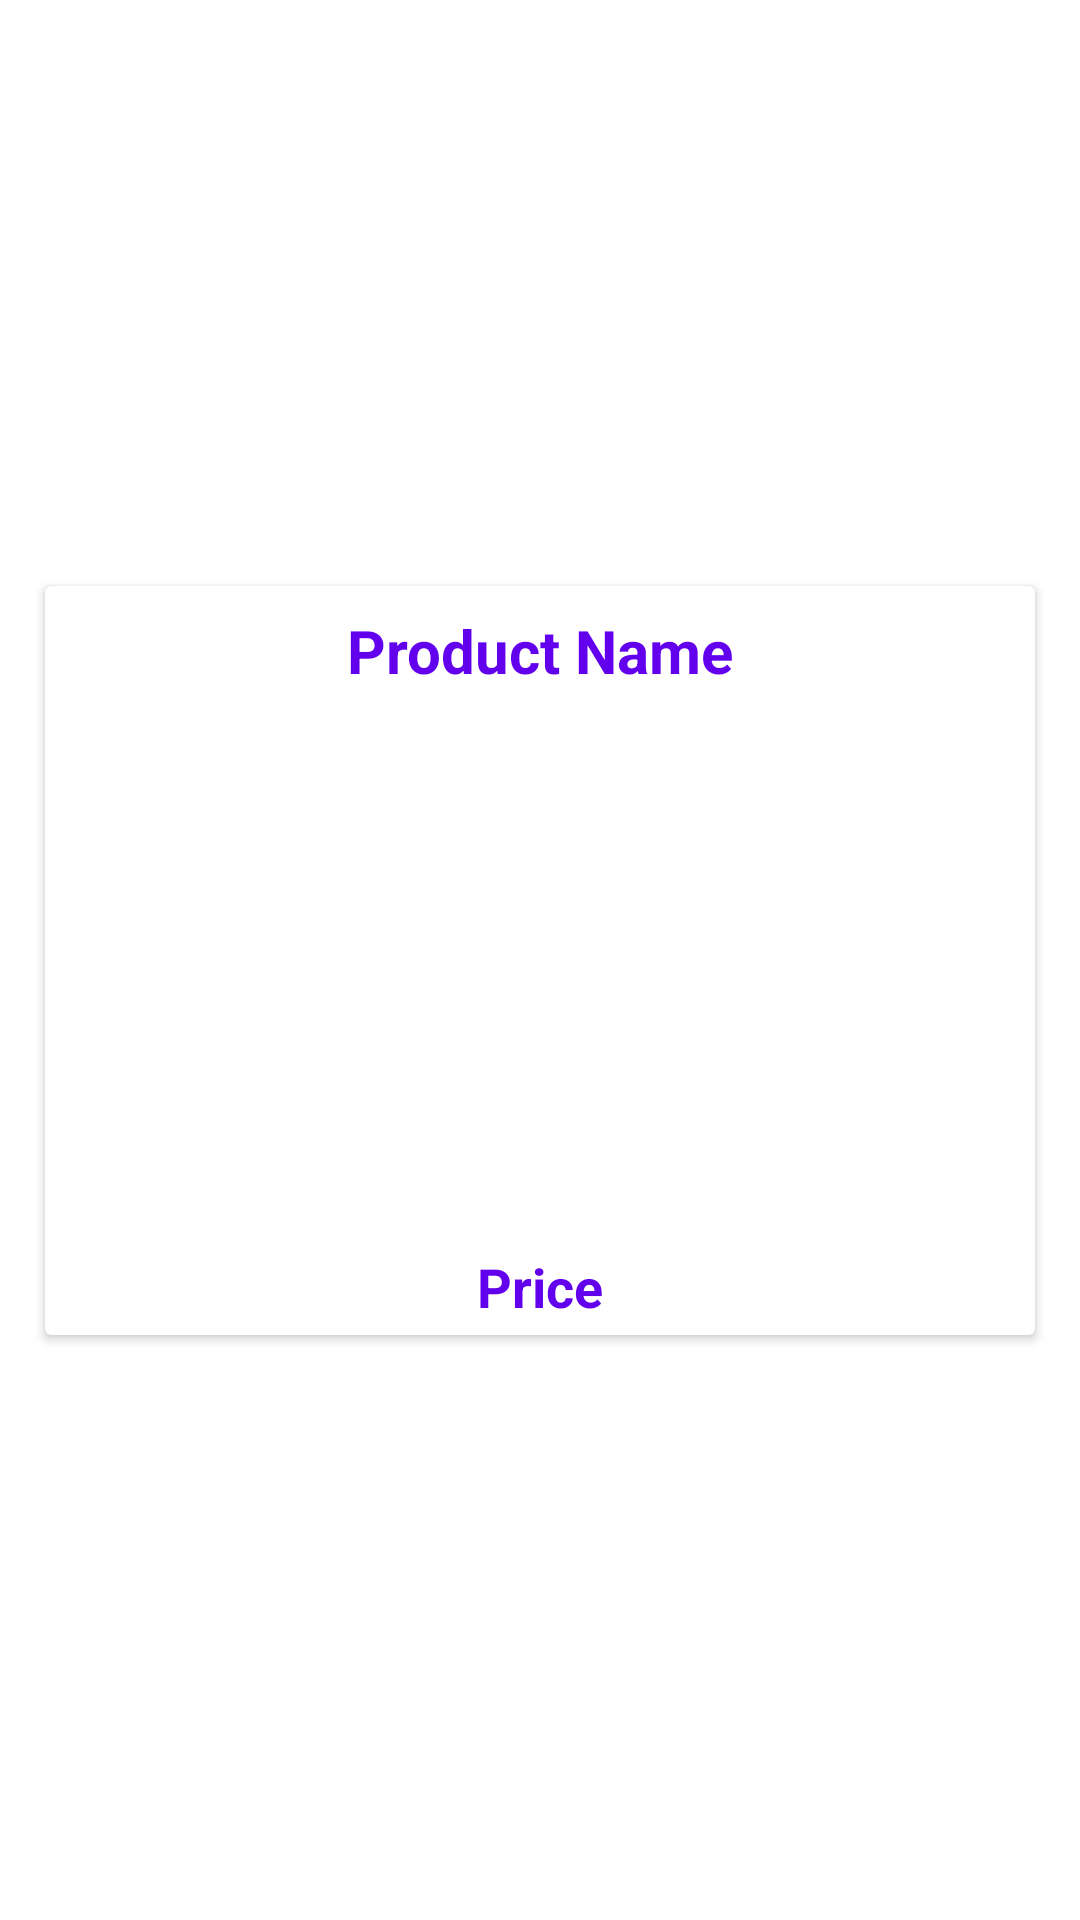

This screen was rendered from an Android layout file. Write that file and the resources it references.
<!-- AndroidManifest.xml: application theme Theme.Rigbys -->
<!-- res/layout/product_item_layout.xml -->
<?xml version="1.0" encoding="utf-8"?>
<androidx.constraintlayout.widget.ConstraintLayout xmlns:android="http://schemas.android.com/apk/res/android"
    xmlns:app="http://schemas.android.com/apk/res-auto"
    xmlns:tools="http://schemas.android.com/tools"
    android:id="@+id/product_item_layout"
    android:layout_width="match_parent"
    android:layout_height="wrap_content">

    <androidx.cardview.widget.CardView
        android:id="@+id/admin_product_maintain_cardview"
        android:layout_width="match_parent"
        android:layout_height="wrap_content"
        android:layout_marginStart="15dp"
        android:layout_marginTop="20dp"
        android:layout_marginEnd="15dp"
        android:layout_marginBottom="20dp"
        android:elevation="25dp"
        app:layout_constraintBottom_toBottomOf="parent"
        app:layout_constraintEnd_toEndOf="parent"
        app:layout_constraintStart_toStartOf="parent"
        app:layout_constraintTop_toTopOf="parent">

        <androidx.constraintlayout.widget.ConstraintLayout
            android:layout_width="match_parent"
            android:layout_height="match_parent">

            <TextView
                android:id="@+id/admin_product_maintain_name"
                android:layout_width="wrap_content"
                android:layout_height="wrap_content"
                android:layout_marginTop="8dp"
                android:text="Product Name"
                android:textColor="@color/design_default_color_primary"
                android:textSize="20sp"
                android:textStyle="bold"
                app:layout_constraintEnd_toEndOf="parent"
                app:layout_constraintStart_toStartOf="parent"
                app:layout_constraintTop_toTopOf="parent" />

            <ImageView
                android:id="@+id/admin_product_maintain_image"
                android:layout_width="match_parent"
                android:layout_height="150dp"
                android:layout_marginTop="4dp"
                android:scaleType="fitCenter"
                app:layout_constraintEnd_toEndOf="parent"
                app:layout_constraintStart_toStartOf="parent"
                app:layout_constraintTop_toBottomOf="@+id/admin_product_maintain_name"
                tools:srcCompat="@tools:sample/avatars" />

            <TextView
                android:id="@+id/admin_product_maintain_description"
                android:layout_width="0dp"
                android:layout_height="wrap_content"
                android:layout_marginTop="8dp"
                android:paddingStart="10dp"
                android:textAlignment="textStart"
                android:textColor="@color/black"
                android:textSize="15sp"
                app:layout_constraintEnd_toEndOf="@+id/admin_product_maintain_image"
                app:layout_constraintStart_toStartOf="@+id/admin_product_maintain_image"
                app:layout_constraintTop_toBottomOf="@+id/admin_product_maintain_image" />

            <TextView
                android:id="@+id/admin_product_maintain_price"
                android:layout_width="wrap_content"
                android:layout_height="wrap_content"
                android:layout_marginTop="4dp"
                android:layout_marginBottom="4dp"
                android:text="Price"
                android:textStyle="bold"
                android:textColor="@color/design_default_color_primary"
                android:textSize="18sp"
                app:layout_constraintBottom_toBottomOf="parent"
                app:layout_constraintEnd_toEndOf="parent"
                app:layout_constraintStart_toStartOf="@+id/admin_product_maintain_image"
                app:layout_constraintTop_toBottomOf="@+id/admin_product_maintain_description" />

        </androidx.constraintlayout.widget.ConstraintLayout>
    </androidx.cardview.widget.CardView>

</androidx.constraintlayout.widget.ConstraintLayout>
<!-- resources referenced by this layout -->
<resources>
  <style name="Theme.Rigbys" parent="Theme.MaterialComponents.DayNight.NoActionBar">
          
          <item name="colorPrimary">@color/purple_500</item>
          <item name="colorPrimaryVariant">@color/purple_700</item>
          <item name="colorOnPrimary">@color/white</item>
          
          <item name="colorSecondary">@color/teal_200</item>
          <item name="colorSecondaryVariant">@color/teal_700</item>
          <item name="colorOnSecondary">@color/black</item>
          
          <item name="android:statusBarColor" tools:targetApi="l">?attr/colorPrimaryVariant</item>
          
      </style>
  <!-- not gathered from this repository: default colours our renderer supplied (Android Studio template values) -->
  <color name="purple_500">#FF6200EE</color>
  <color name="purple_700">#FF3700B3</color>
  <color name="teal_200">#FF03DAC5</color>
  <color name="teal_700">#FF018786</color>
  <color name="black">#FF000000</color>
  <color name="white">#FFFFFFFF</color>
</resources>
